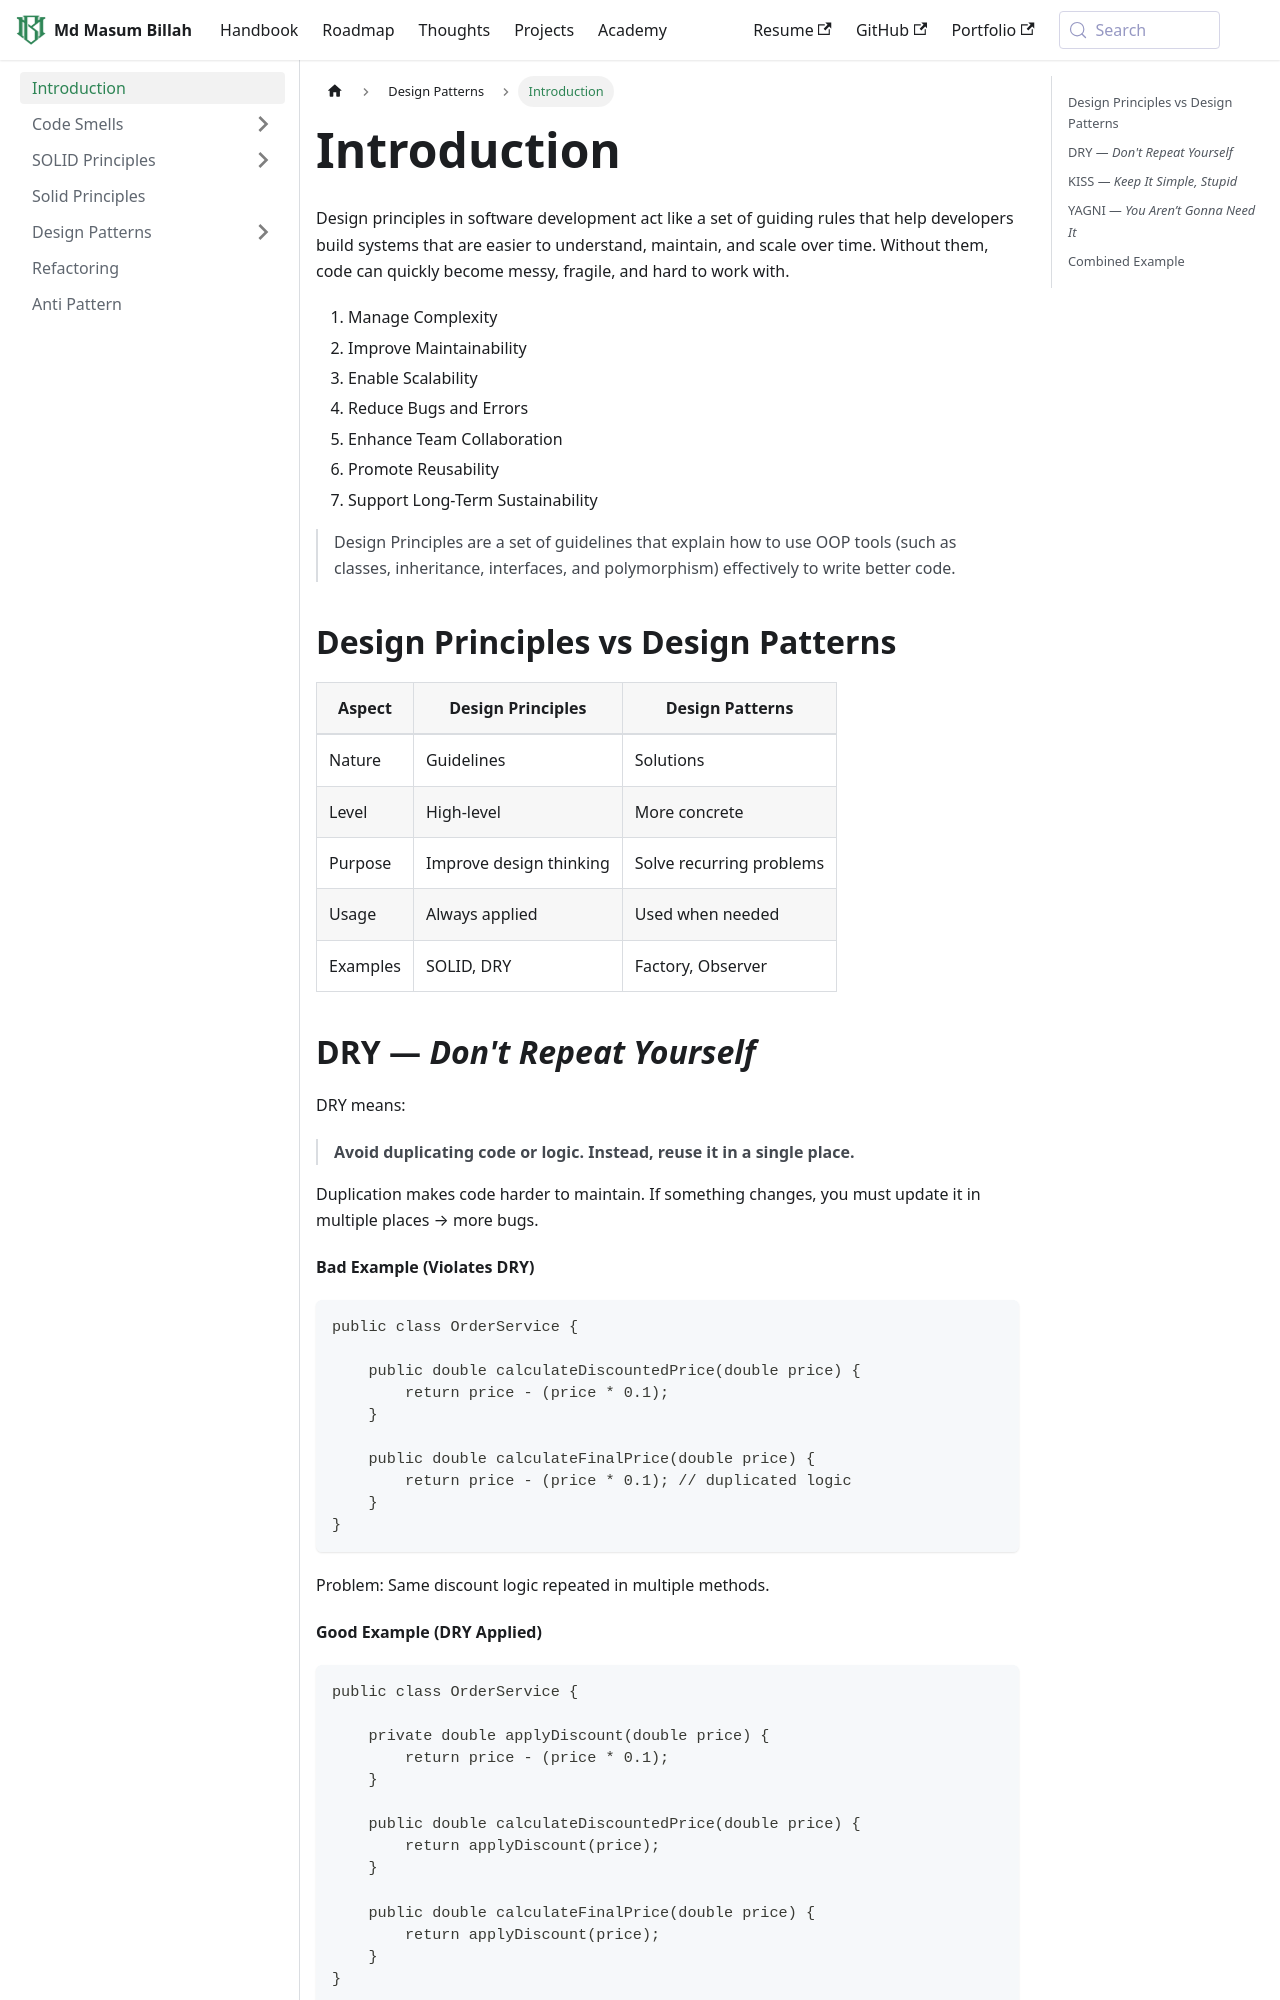

repository: masum184e/handbook · page: docs/design-patterns/index.html · generator: docusaurus

---
title: Introduction
sidebar_position: 1
---

Design principles in software development act like a set of guiding rules that help developers build systems that are easier to understand, maintain, and scale over time. Without them, code can quickly become messy, fragile, and hard to work with.

1. Manage Complexity
2. Improve Maintainability
3. Enable Scalability
4. Reduce Bugs and Errors
5. Enhance Team Collaboration
6. Promote Reusability
7. Support Long-Term Sustainability

> Design Principles are a set of guidelines that explain how to use OOP tools (such as classes, inheritance, interfaces, and polymorphism) effectively to write better code.

## Design Principles vs Design Patterns

| Aspect   | Design Principles       | Design Patterns          |
| -------- | ----------------------- | ------------------------ |
| Nature   | Guidelines              | Solutions                |
| Level    | High-level              | More concrete            |
| Purpose  | Improve design thinking | Solve recurring problems |
| Usage    | Always applied          | Used when needed         |
| Examples | SOLID, DRY              | Factory, Observer        |
